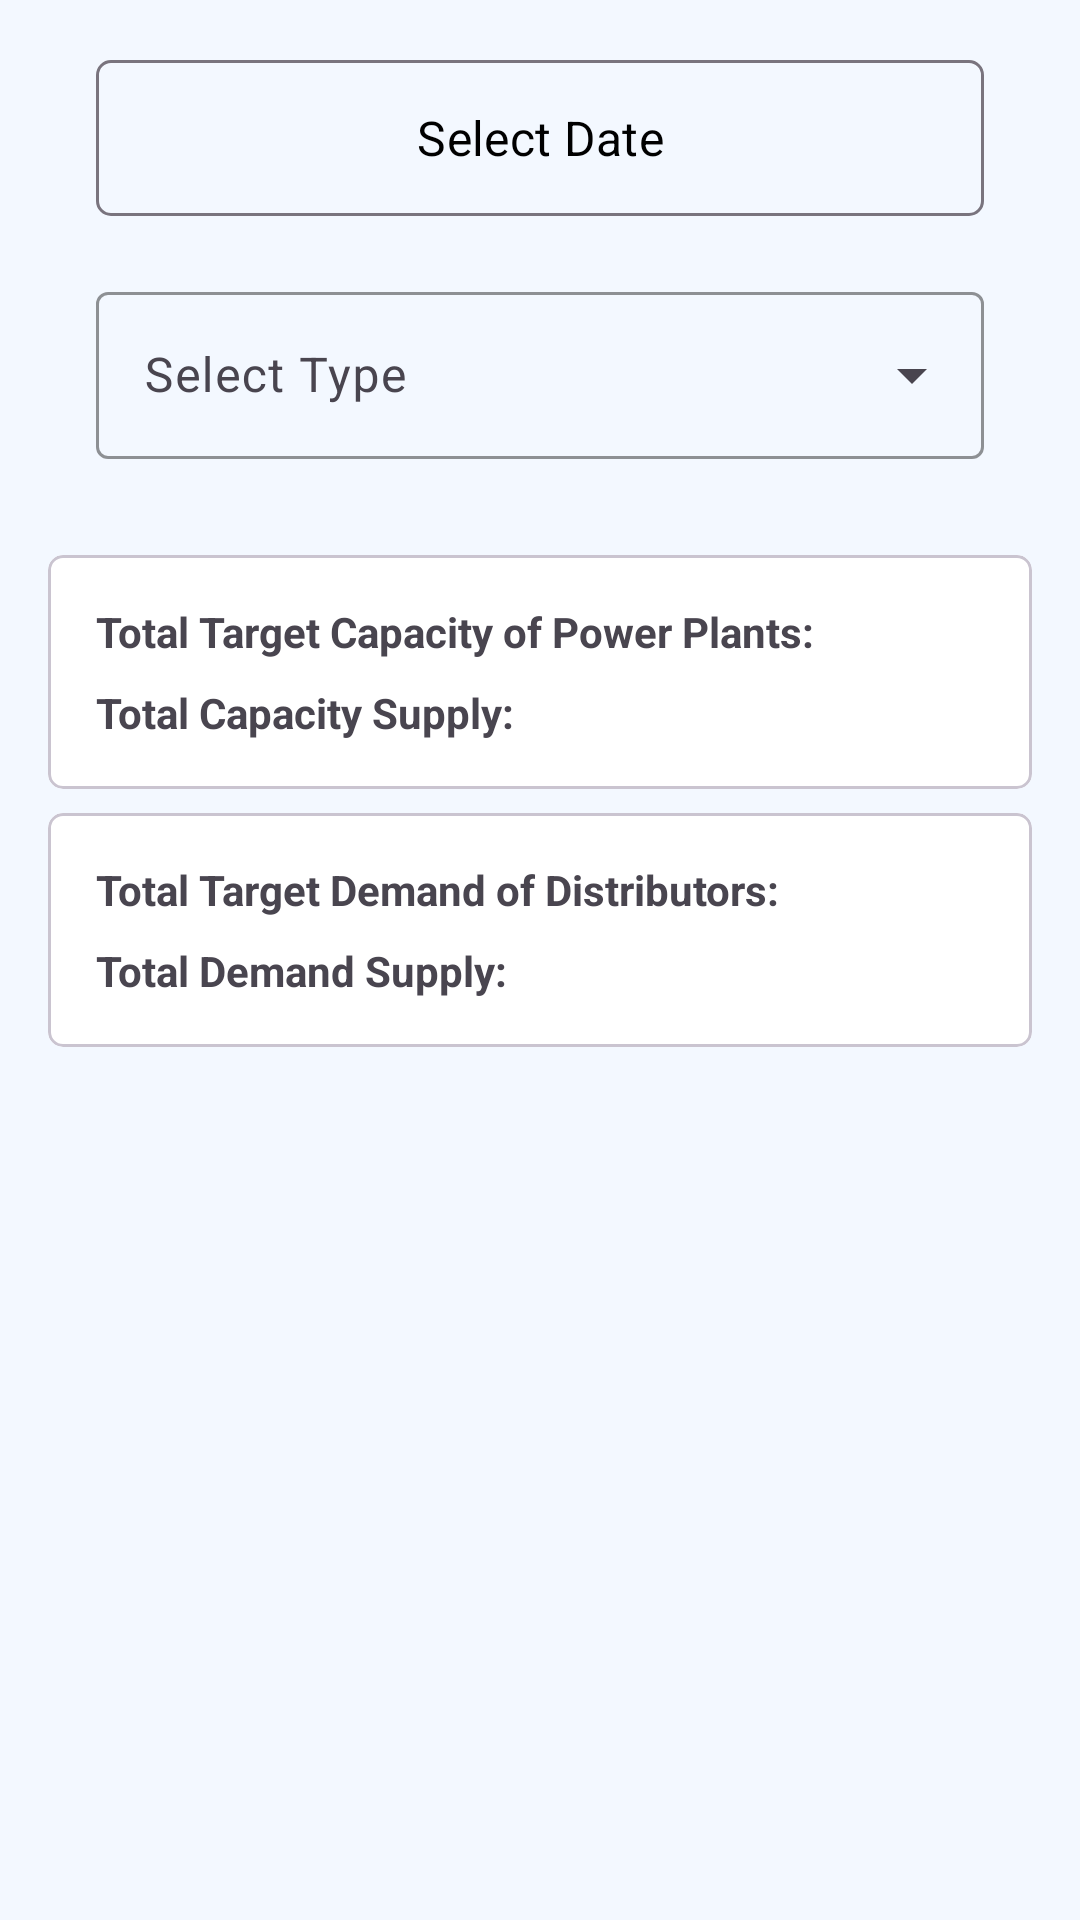

Layout XML and referenced resources for this Android screen:
<!-- AndroidManifest.xml: application theme Theme.SGMAndroid -->
<!-- res/layout/fragment_history.xml -->
<?xml version="1.0" encoding="utf-8"?>
<ScrollView xmlns:android="http://schemas.android.com/apk/res/android"
    xmlns:app="http://schemas.android.com/apk/res-auto"
    xmlns:tools="http://schemas.android.com/tools"
    android:layout_width="match_parent"
    android:layout_height="match_parent"
    android:background="#F3F8FF"
    android:scrollbars="none"
    tools:context=".ui.history.HistoryFragment">


    <androidx.constraintlayout.widget.ConstraintLayout
        android:layout_width="match_parent"
        android:layout_height="match_parent">

        <com.google.android.material.button.MaterialButton
            android:id="@+id/pickDate"
            style="@style/Widget.Material3.Button.OutlinedButton"
            android:layout_width="match_parent"
            android:layout_height="60dp"
            android:layout_marginStart="32dp"
            android:layout_marginTop="16dp"
            android:layout_marginEnd="32dp"
            android:text="Select Date"
            android:textColor="@color/black"
            android:textColorLink="#000000"
            android:shadowColor="@color/black"
            app:cornerRadius="5dp"
            android:textSize="16sp"
            app:icon="@drawable/search"
            app:layout_constraintEnd_toEndOf="parent"
            app:layout_constraintHorizontal_bias="0.498"
            app:layout_constraintStart_toStartOf="parent"
            app:layout_constraintTop_toTopOf="parent" />

        <com.google.android.material.textfield.TextInputLayout
            android:id="@+id/dropdown_menu_type"
            style="@style/Widget.Material3.TextInputLayout.OutlinedBox.ExposedDropdownMenu"
            android:layout_width="match_parent"
            android:layout_height="wrap_content"
            android:layout_marginStart="32dp"
            android:layout_marginTop="16dp"
            android:layout_marginEnd="32dp"
            android:hint="Select Type"
            app:boxStrokeColor="@color/black"
            app:hintTextColor="@color/black"
            app:layout_constraintEnd_toEndOf="parent"
            app:layout_constraintStart_toStartOf="parent"
            app:layout_constraintTop_toBottomOf="@+id/pickDate">

            <AutoCompleteTextView
                android:id="@+id/autoCompleteTextViewType"
                android:layout_width="match_parent"
                android:layout_height="wrap_content"
                android:inputType="none" />
        </com.google.android.material.textfield.TextInputLayout>



















        
        <TextView
            android:id="@+id/dataTextView"
            android:layout_width="wrap_content"
            android:layout_height="wrap_content"
            android:layout_marginTop="24dp"
            android:text=""
            android:textSize="16sp"
            app:layout_constraintEnd_toEndOf="parent"
            app:layout_constraintStart_toStartOf="parent"
            app:layout_constraintTop_toBottomOf="@+id/dropdown_menu_type" />











        <androidx.recyclerview.widget.RecyclerView
            android:id="@+id/powerPlantList"
            android:layout_width="match_parent"
            android:layout_height="match_parent"
            android:layout_marginTop="24dp"
            app:layout_constraintEnd_toEndOf="parent"
            app:layout_constraintStart_toStartOf="parent"
            app:layout_constraintTop_toBottomOf="@+id/dropdown_menu_type" />

        <androidx.recyclerview.widget.RecyclerView
            android:id="@+id/distributorList"
            android:layout_width="match_parent"
            android:layout_height="match_parent"
            app:layout_constraintEnd_toEndOf="parent"
            app:layout_constraintStart_toStartOf="parent"
            app:layout_constraintTop_toBottomOf="@+id/powerPlantList" />

        <com.google.android.material.card.MaterialCardView
            android:id="@+id/card"
            android:layout_width="match_parent"
            android:layout_height="wrap_content"
            android:layout_marginStart="16dp"
            android:layout_marginTop="8dp"
            android:layout_marginEnd="16dp"
            android:backgroundTint="#FFFFFF"
            app:cardCornerRadius="5dp"
            app:layout_constraintEnd_toEndOf="parent"
            app:layout_constraintStart_toStartOf="parent"
            app:layout_constraintTop_toBottomOf="@+id/distributorList">

            <androidx.constraintlayout.widget.ConstraintLayout
                android:layout_width="match_parent"
                android:layout_height="match_parent">

                <TextView
                    android:id="@+id/AllpptargetCapacity"
                    android:layout_width="match_parent"
                    android:layout_height="wrap_content"
                    android:layout_marginStart="16dp"
                    android:layout_marginTop="16dp"
                    android:layout_marginEnd="16dp"
                    android:text="Total Target Capacity of Power Plants: "
                    android:textSize="14sp"
                    android:textStyle="bold"
                    app:layout_constraintEnd_toEndOf="parent"
                    app:layout_constraintHorizontal_bias="0.0"
                    app:layout_constraintStart_toStartOf="parent"
                    app:layout_constraintTop_toTopOf="parent" />

                <TextView
                    android:id="@+id/AllppcurrentCapacity"
                    android:layout_width="wrap_content"
                    android:layout_height="wrap_content"
                    android:layout_marginTop="8dp"
                    android:layout_marginBottom="16dp"
                    android:text="Total Capacity Supply: "
                    android:textSize="14sp"
                    android:textStyle="bold"
                    app:layout_constraintBottom_toBottomOf="parent"
                    app:layout_constraintStart_toStartOf="@+id/AllpptargetCapacity"
                    app:layout_constraintTop_toBottomOf="@+id/AllpptargetCapacity" />

            </androidx.constraintlayout.widget.ConstraintLayout>
        </com.google.android.material.card.MaterialCardView>

        <com.google.android.material.card.MaterialCardView
            android:id="@+id/card2"
            android:layout_width="match_parent"
            android:layout_height="wrap_content"
            android:layout_marginStart="16dp"
            android:layout_marginTop="8dp"
            android:layout_marginEnd="16dp"
            android:layout_marginBottom="20dp"
            android:backgroundTint="#FFFFFF"
            app:cardCornerRadius="5dp"
            app:layout_constraintBottom_toBottomOf="parent"
            app:layout_constraintEnd_toEndOf="parent"
            app:layout_constraintStart_toStartOf="parent"
            app:layout_constraintTop_toBottomOf="@+id/card">

            <androidx.constraintlayout.widget.ConstraintLayout
                android:layout_width="match_parent"
                android:layout_height="match_parent">

                <TextView
                    android:id="@+id/AllddtargetDemand"
                    android:layout_width="match_parent"
                    android:layout_height="wrap_content"
                    android:layout_marginStart="16dp"
                    android:layout_marginTop="16dp"
                    android:layout_marginEnd="16dp"
                    android:text="Total Target Demand of Distributors: "
                    android:textSize="14sp"
                    android:textStyle="bold"
                    app:layout_constraintEnd_toEndOf="parent"
                    app:layout_constraintHorizontal_bias="0.0"
                    app:layout_constraintStart_toStartOf="parent"
                    app:layout_constraintTop_toTopOf="parent" />

                <TextView
                    android:id="@+id/AllddcurrentDemand"
                    android:layout_width="wrap_content"
                    android:layout_height="wrap_content"
                    android:layout_marginTop="8dp"
                    android:layout_marginBottom="16dp"
                    android:text="Total Demand Supply: "
                    android:textSize="14sp"
                    android:textStyle="bold"
                    app:layout_constraintBottom_toBottomOf="parent"
                    app:layout_constraintStart_toStartOf="@+id/AllddtargetDemand"
                    app:layout_constraintTop_toBottomOf="@+id/AllddtargetDemand" />

            </androidx.constraintlayout.widget.ConstraintLayout>
        </com.google.android.material.card.MaterialCardView>

    </androidx.constraintlayout.widget.ConstraintLayout>


</ScrollView>
<!-- resources referenced by this layout -->
<resources>
  <color name="black">#000000</color>
  <style name="Theme.SGMAndroid" parent="Theme.Material3.Light">
          
          <item name="colorPrimary">@color/glitter_lake</item>
          <item name="colorPrimaryVariant">@color/hello_summer</item>
          <item name="colorOnPrimary">@color/white</item>
          <item name="fontFamily">@font/manroperegular</item>
          
          <item name="colorSecondary">@color/mint_morning</item>
          <item name="colorSecondaryVariant">@color/green_lapis</item>
          <item name="colorOnSecondary">@color/black</item>
          
          <item name="android:statusBarColor">?attr/colorPrimaryVariant</item>
          
          <item name="bottomNavigationStyle">@style/Widget.App.BottomNavigationView</item>
      </style>
  <color name="glitter_lake">#47B4FF</color>
  <color name="hello_summer">#47B4FF</color>
  <color name="white">#FFFFFF</color>
  <color name="mint_morning">#03DAC5</color>
  <color name="green_lapis">#018786</color>
  <style name="Widget.App.BottomNavigationView" parent="Widget.Material3.BottomNavigationView">
          <item name="materialThemeOverlay">@style/ThemeOverlay.App.BottomNavigationView</item>
      </style>
  <style name="ThemeOverlay.App.BottomNavigationView" parent="">
          <item name="colorSurface">@color/white</item>
          <item name="colorOnSurfaceVariant">@color/black</item>
      </style>
</resources>
